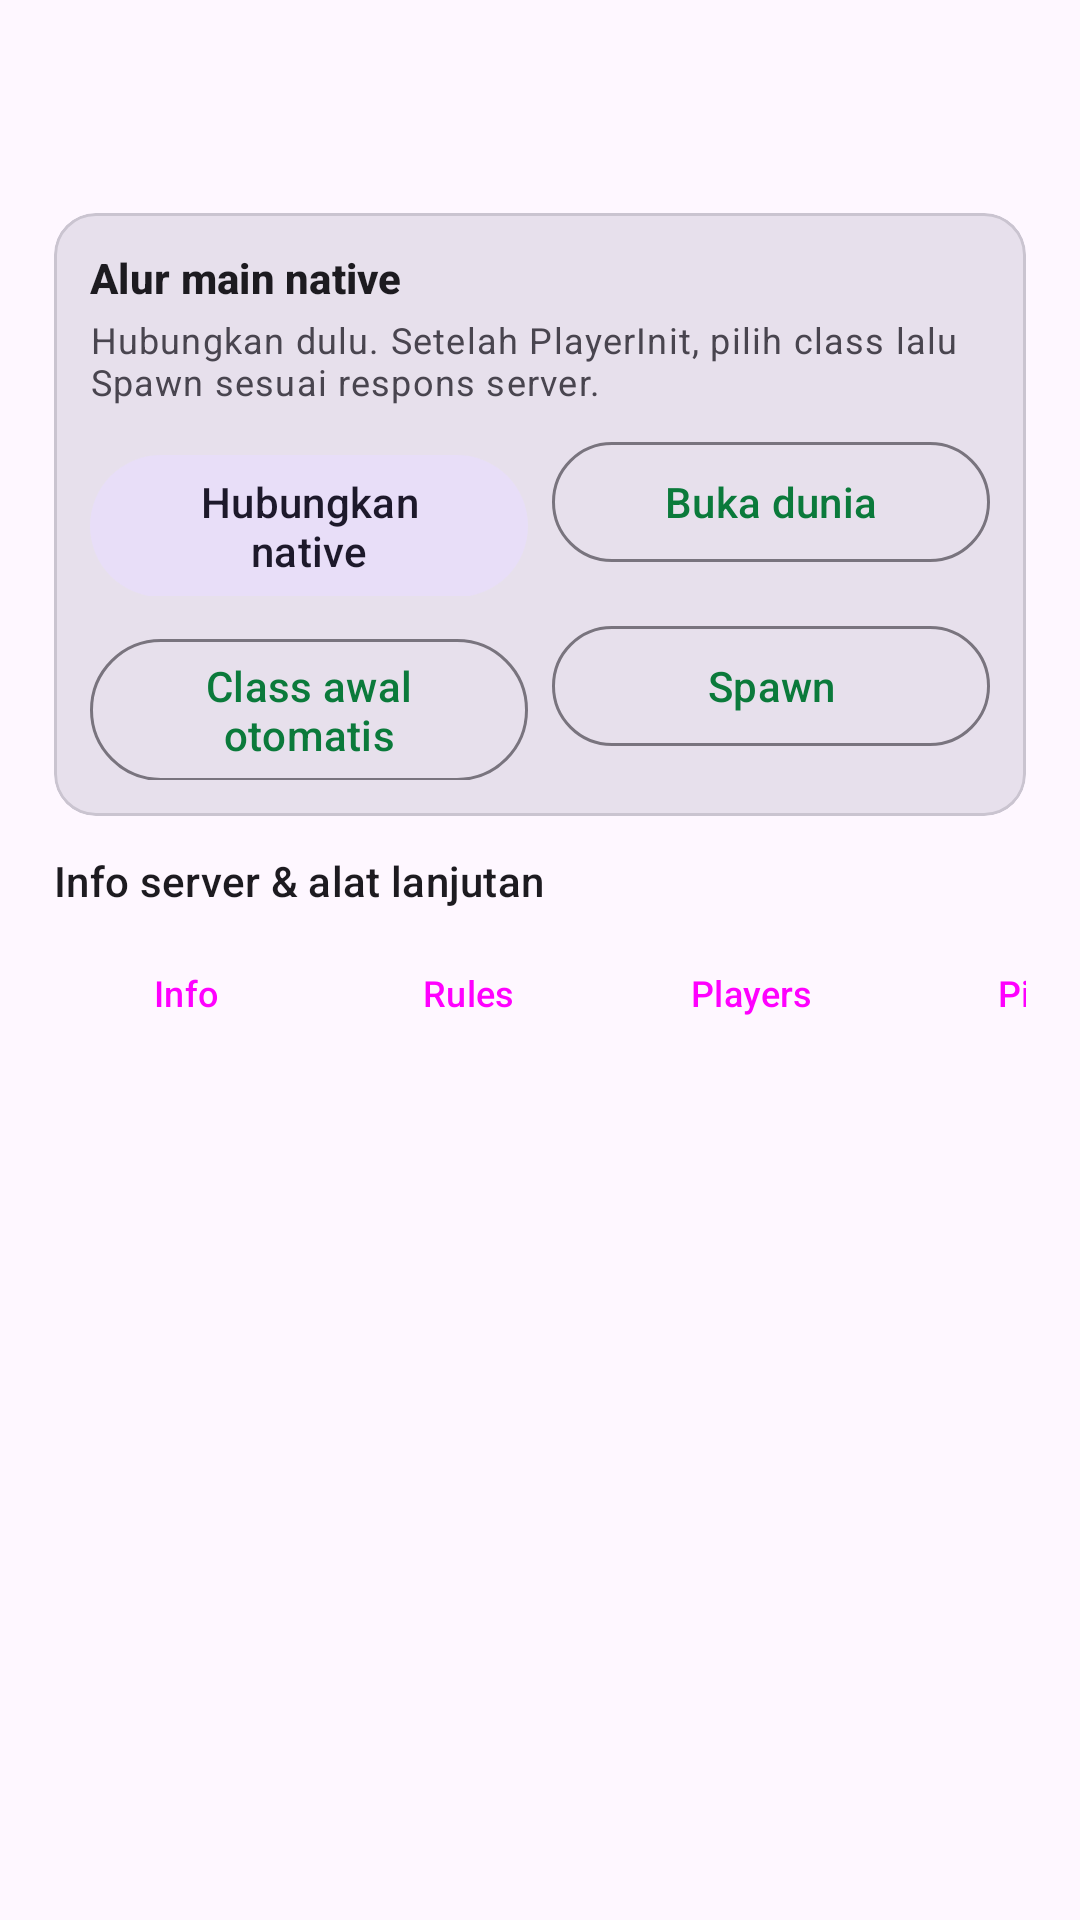

Reconstruct the res/layout file that produces this screen, plus the resources it refers to.
<!-- AndroidManifest.xml: application theme Theme.SampDroid -->
<!-- res/layout/dialog_server.xml -->
<?xml version="1.0" encoding="utf-8"?>
<ScrollView xmlns:android="http://schemas.android.com/apk/res/android"
    xmlns:app="http://schemas.android.com/apk/res-auto"
    android:layout_width="match_parent"
    android:layout_height="wrap_content"
    android:fillViewport="false">

    <LinearLayout
        android:layout_width="match_parent"
        android:layout_height="wrap_content"
        android:orientation="vertical"
        android:paddingHorizontal="18dp"
        android:paddingTop="14dp">

    <TextView
        android:id="@+id/tvHeader"
        android:layout_width="match_parent"
        android:layout_height="wrap_content"
        android:textColor="?android:attr/textColorPrimary"
        android:textSize="17sp"
        android:textStyle="bold" />

    <TextView
        android:id="@+id/tvBody"
        android:layout_width="match_parent"
        android:layout_height="wrap_content"
        android:layout_marginTop="6dp"
        android:fontFamily="monospace"
        android:textColor="?android:attr/textColorSecondary"
        android:textSize="12sp" />

    <com.google.android.material.card.MaterialCardView
        android:layout_width="match_parent"
        android:layout_height="wrap_content"
        android:layout_marginTop="12dp"
        app:cardBackgroundColor="?attr/colorSurfaceVariant"
        app:cardCornerRadius="14dp"
        app:cardElevation="0dp"
        app:strokeColor="?attr/colorOutlineVariant"
        app:strokeWidth="1dp">

        <LinearLayout
            android:layout_width="match_parent"
            android:layout_height="wrap_content"
            android:orientation="vertical"
            android:padding="12dp">

            <TextView
                android:layout_width="match_parent"
                android:layout_height="wrap_content"
                android:text="Alur main native"
                android:textAppearance="?attr/textAppearanceTitleSmall"
                android:textStyle="bold" />

            <TextView
                android:id="@+id/tvConnectionHint"
                android:layout_width="match_parent"
                android:layout_height="wrap_content"
                android:layout_marginTop="3dp"
                android:text="Hubungkan dulu. Setelah PlayerInit, pilih class lalu Spawn sesuai respons server."
                android:textAppearance="?attr/textAppearanceBodySmall" />

            <LinearLayout
                android:layout_width="match_parent"
                android:layout_height="wrap_content"
                android:layout_marginTop="8dp"
                android:orientation="horizontal">

                <com.google.android.material.button.MaterialButton
                    android:id="@+id/btnQuickConnect"
                    style="@style/Widget.Material3.Button.TonalButton"
                    android:layout_width="0dp"
                    android:layout_height="wrap_content"
                    android:layout_weight="1"
                    android:text="Hubungkan native" />

                <com.google.android.material.button.MaterialButton
                    android:id="@+id/btnOpenWorld"
                    style="@style/Widget.Material3.Button.OutlinedButton"
                    android:layout_width="0dp"
                    android:layout_height="wrap_content"
                    android:layout_marginStart="8dp"
                    android:layout_weight="1"
                    android:text="Buka dunia" />
            </LinearLayout>

            <LinearLayout
                android:layout_width="match_parent"
                android:layout_height="wrap_content"
                android:layout_marginTop="6dp"
                android:orientation="horizontal">

                <com.google.android.material.button.MaterialButton
                    android:id="@+id/btnClassZero"
                    style="@style/Widget.Material3.Button.OutlinedButton"
                    android:layout_width="0dp"
                    android:layout_height="wrap_content"
                    android:layout_weight="1"
                    android:text="Class awal otomatis" />

                <com.google.android.material.button.MaterialButton
                    android:id="@+id/btnSpawn"
                    style="@style/Widget.Material3.Button.OutlinedButton"
                    android:layout_width="0dp"
                    android:layout_height="wrap_content"
                    android:layout_marginStart="8dp"
                    android:layout_weight="1"
                    android:text="Spawn" />
            </LinearLayout>
        </LinearLayout>
    </com.google.android.material.card.MaterialCardView>

    <TextView
        android:layout_width="match_parent"
        android:layout_height="wrap_content"
        android:layout_marginTop="12dp"
        android:text="Info server &amp; alat lanjutan"
        android:textAppearance="?attr/textAppearanceLabelLarge" />

    <HorizontalScrollView
        android:layout_width="match_parent"
        android:layout_height="wrap_content"
        android:layout_marginTop="4dp"
        android:scrollbars="none">

        <LinearLayout
            android:layout_width="wrap_content"
            android:layout_height="wrap_content"
            android:orientation="horizontal">

            <Button
                android:id="@+id/btnQueryInfo"
                style="?attr/materialButtonOutlinedStyle"
                android:layout_width="wrap_content"
                android:layout_height="wrap_content"
                android:text="@string/btn_info"
                android:textSize="12sp" />

            <Button
                android:id="@+id/btnRules"
                style="?attr/materialButtonOutlinedStyle"
                android:layout_width="wrap_content"
                android:layout_height="wrap_content"
                android:layout_marginStart="6dp"
                android:text="@string/btn_rules"
                android:textSize="12sp" />

            <Button
                android:id="@+id/btnPlayers"
                style="?attr/materialButtonOutlinedStyle"
                android:layout_width="wrap_content"
                android:layout_height="wrap_content"
                android:layout_marginStart="6dp"
                android:text="@string/btn_players"
                android:textSize="12sp" />

            <Button
                android:id="@+id/btnPing"
                style="?attr/materialButtonOutlinedStyle"
                android:layout_width="wrap_content"
                android:layout_height="wrap_content"
                android:layout_marginStart="6dp"
                android:text="@string/btn_ping"
                android:textSize="12sp" />

            <Button
                android:id="@+id/btnProbe"
                style="?attr/materialButtonOutlinedStyle"
                android:layout_width="wrap_content"
                android:layout_height="wrap_content"
                android:layout_marginStart="6dp"
                android:text="@string/btn_probe"
                android:textSize="12sp" />

            <Button
                android:id="@+id/btnSession"
                style="?attr/materialButtonOutlinedStyle"
                android:layout_width="wrap_content"
                android:layout_height="wrap_content"
                android:layout_marginStart="6dp"
                android:text="@string/btn_session"
                android:textSize="12sp" />

            <Button
                android:id="@+id/btnControls"
                style="?attr/materialButtonOutlinedStyle"
                android:layout_width="wrap_content"
                android:layout_height="wrap_content"
                android:layout_marginStart="6dp"
                android:text="@string/btn_controls"
                android:textSize="12sp" />

            <Button
                android:id="@+id/btnChat"
                style="?attr/materialButtonOutlinedStyle"
                android:layout_width="wrap_content"
                android:layout_height="wrap_content"
                android:layout_marginStart="6dp"
                android:text="@string/btn_chat"
                android:textSize="12sp" />

            <Button
                android:id="@+id/btnWorld"
                style="?attr/materialButtonOutlinedStyle"
                android:layout_width="wrap_content"
                android:layout_height="wrap_content"
                android:layout_marginStart="6dp"
                android:text="@string/btn_world"
                android:textSize="12sp" />

            <Button
                android:id="@+id/btnSessionDisconnect"
                style="?attr/materialButtonOutlinedStyle"
                android:layout_width="wrap_content"
                android:layout_height="wrap_content"
                android:layout_marginStart="6dp"
                android:text="@string/btn_session_disconnect"
                android:textSize="12sp" />
        </LinearLayout>
    </HorizontalScrollView>

    <TextView
        android:id="@+id/tvLog"
        android:layout_width="match_parent"
        android:layout_height="180dp"
        android:layout_marginTop="8dp"
        android:background="@drawable/bg_log"
        android:fontFamily="monospace"
        android:gravity="top|start"
        android:padding="10dp"
        android:scrollbars="vertical"
        android:textColor="#B9F6CA"
        android:textSize="11sp" />
    </LinearLayout>
</ScrollView>
<!-- resources referenced by this layout -->
<resources>
  <string name="btn_chat">Chat native</string>
  <string name="btn_controls">Kontrol touch</string>
  <string name="btn_info">Info</string>
  <string name="btn_ping">Ping</string>
  <string name="btn_players">Players</string>
  <string name="btn_probe">Probe RakNet</string>
  <string name="btn_rules">Rules</string>
  <string name="btn_session">Sesi native</string>
  <string name="btn_session_disconnect">Putus sesi</string>
  <string name="btn_world">Dunia native</string>
  <style name="Theme.SampDroid" parent="Theme.Material3.DayNight.NoActionBar">
          <item name="colorPrimary">@color/brand</item>
          <item name="colorPrimaryDark">@color/brand_dark</item>
          <item name="android:statusBarColor" tools:targetApi="l">@color/brand_dark</item>
      </style>
  <color name="brand">#0B7A3B</color>
  <color name="brand_dark">#075A2B</color>
</resources>
